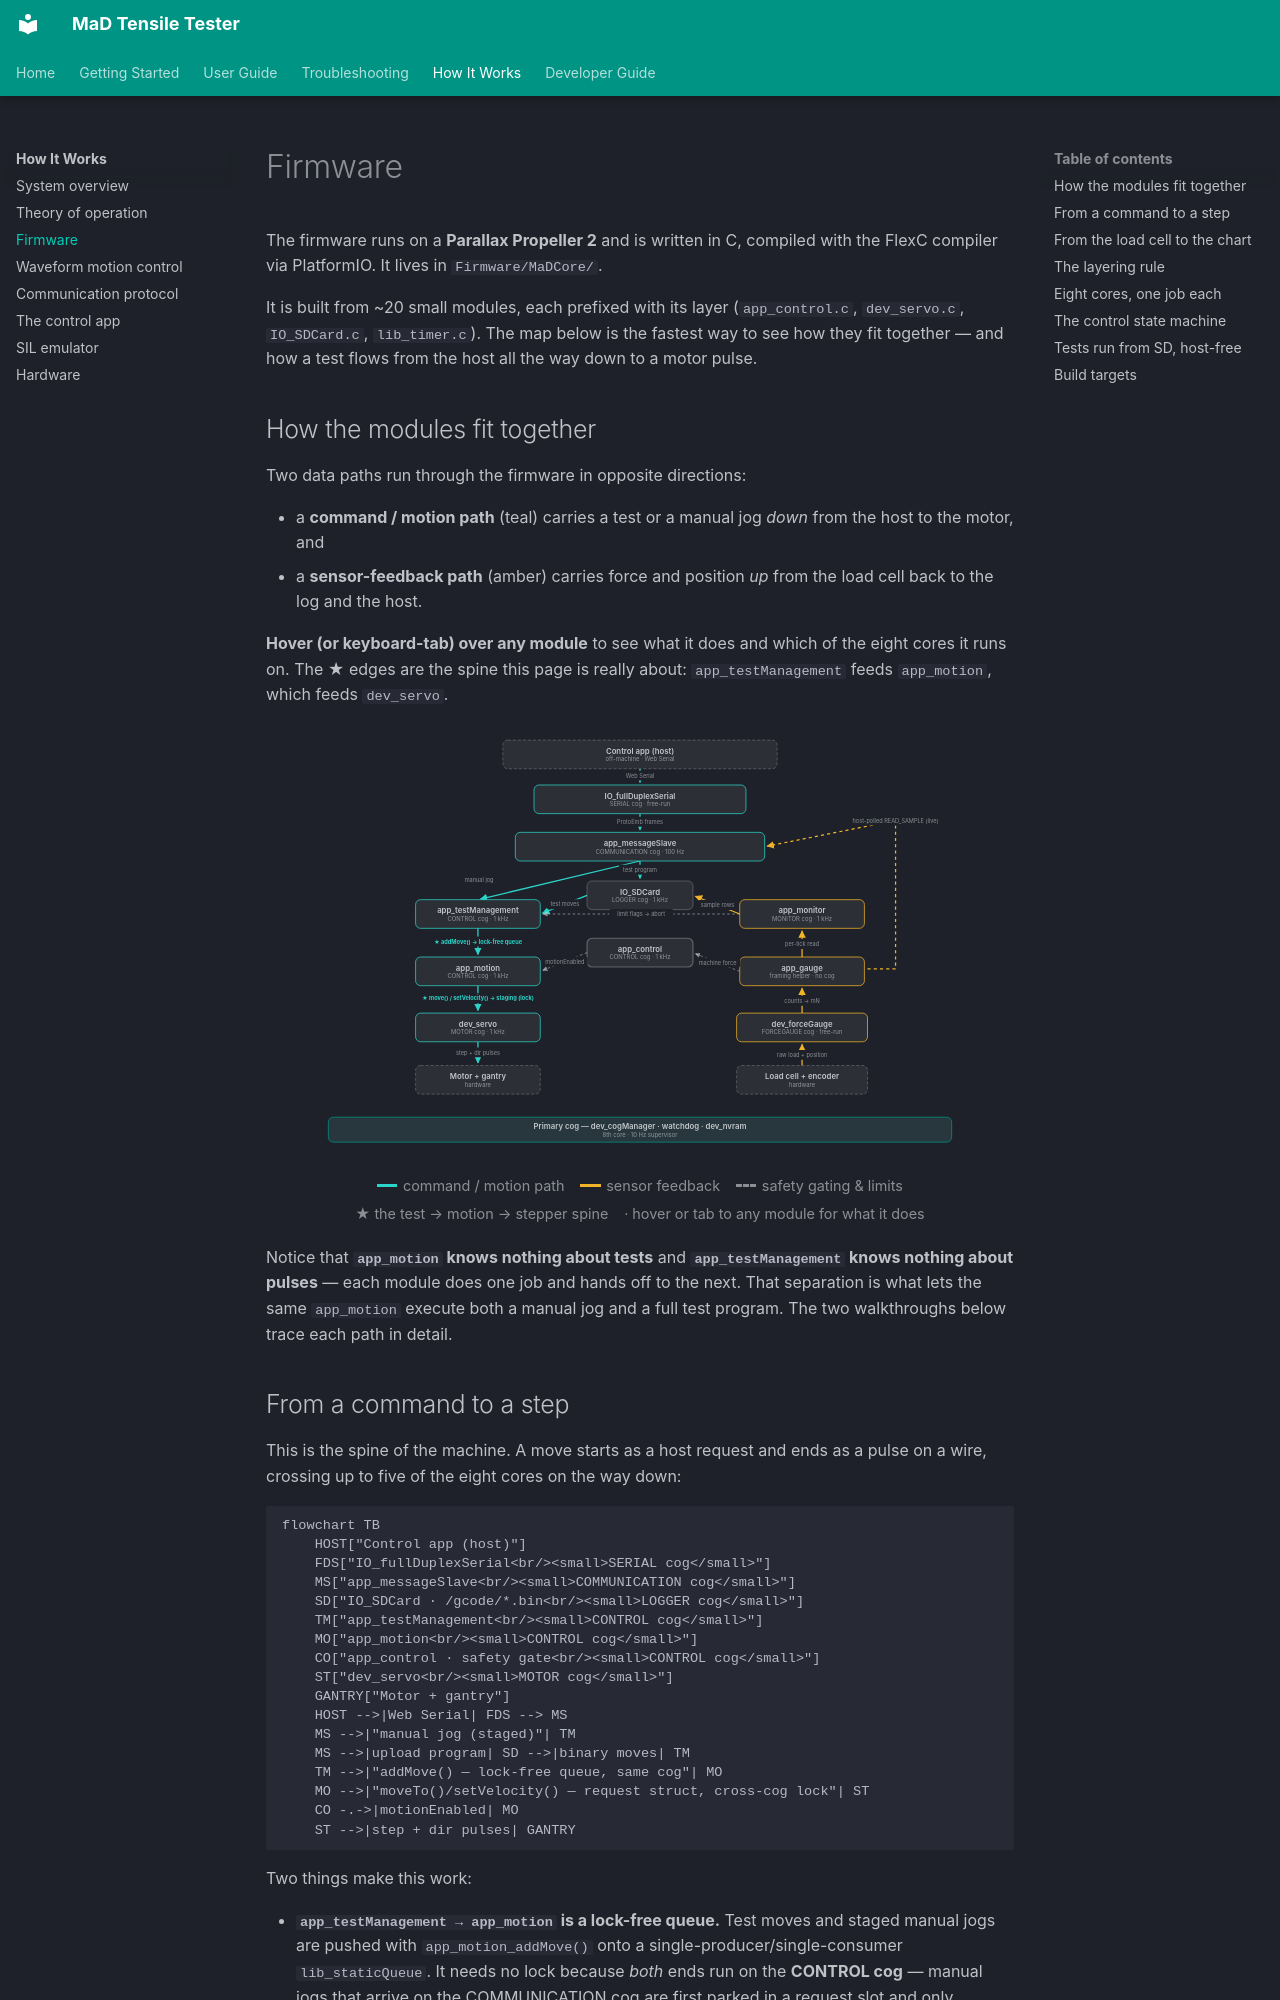

repository: RileyMcCarthy/MaD · page: how-it-works/firmware/index.html · generator: mkdocs

# Firmware

The firmware runs on a **Parallax Propeller 2** and is written in C, compiled
with the FlexC compiler via PlatformIO. It lives in `Firmware/MaDCore/`.

It is built from ~20 small modules, each prefixed with its layer
(`app_control.c`, `dev_servo.c`, `IO_SDCard.c`, `lib_timer.c`). The map below
is the fastest way to see how they fit together — and how a test flows from the
host all the way down to a motor pulse.
